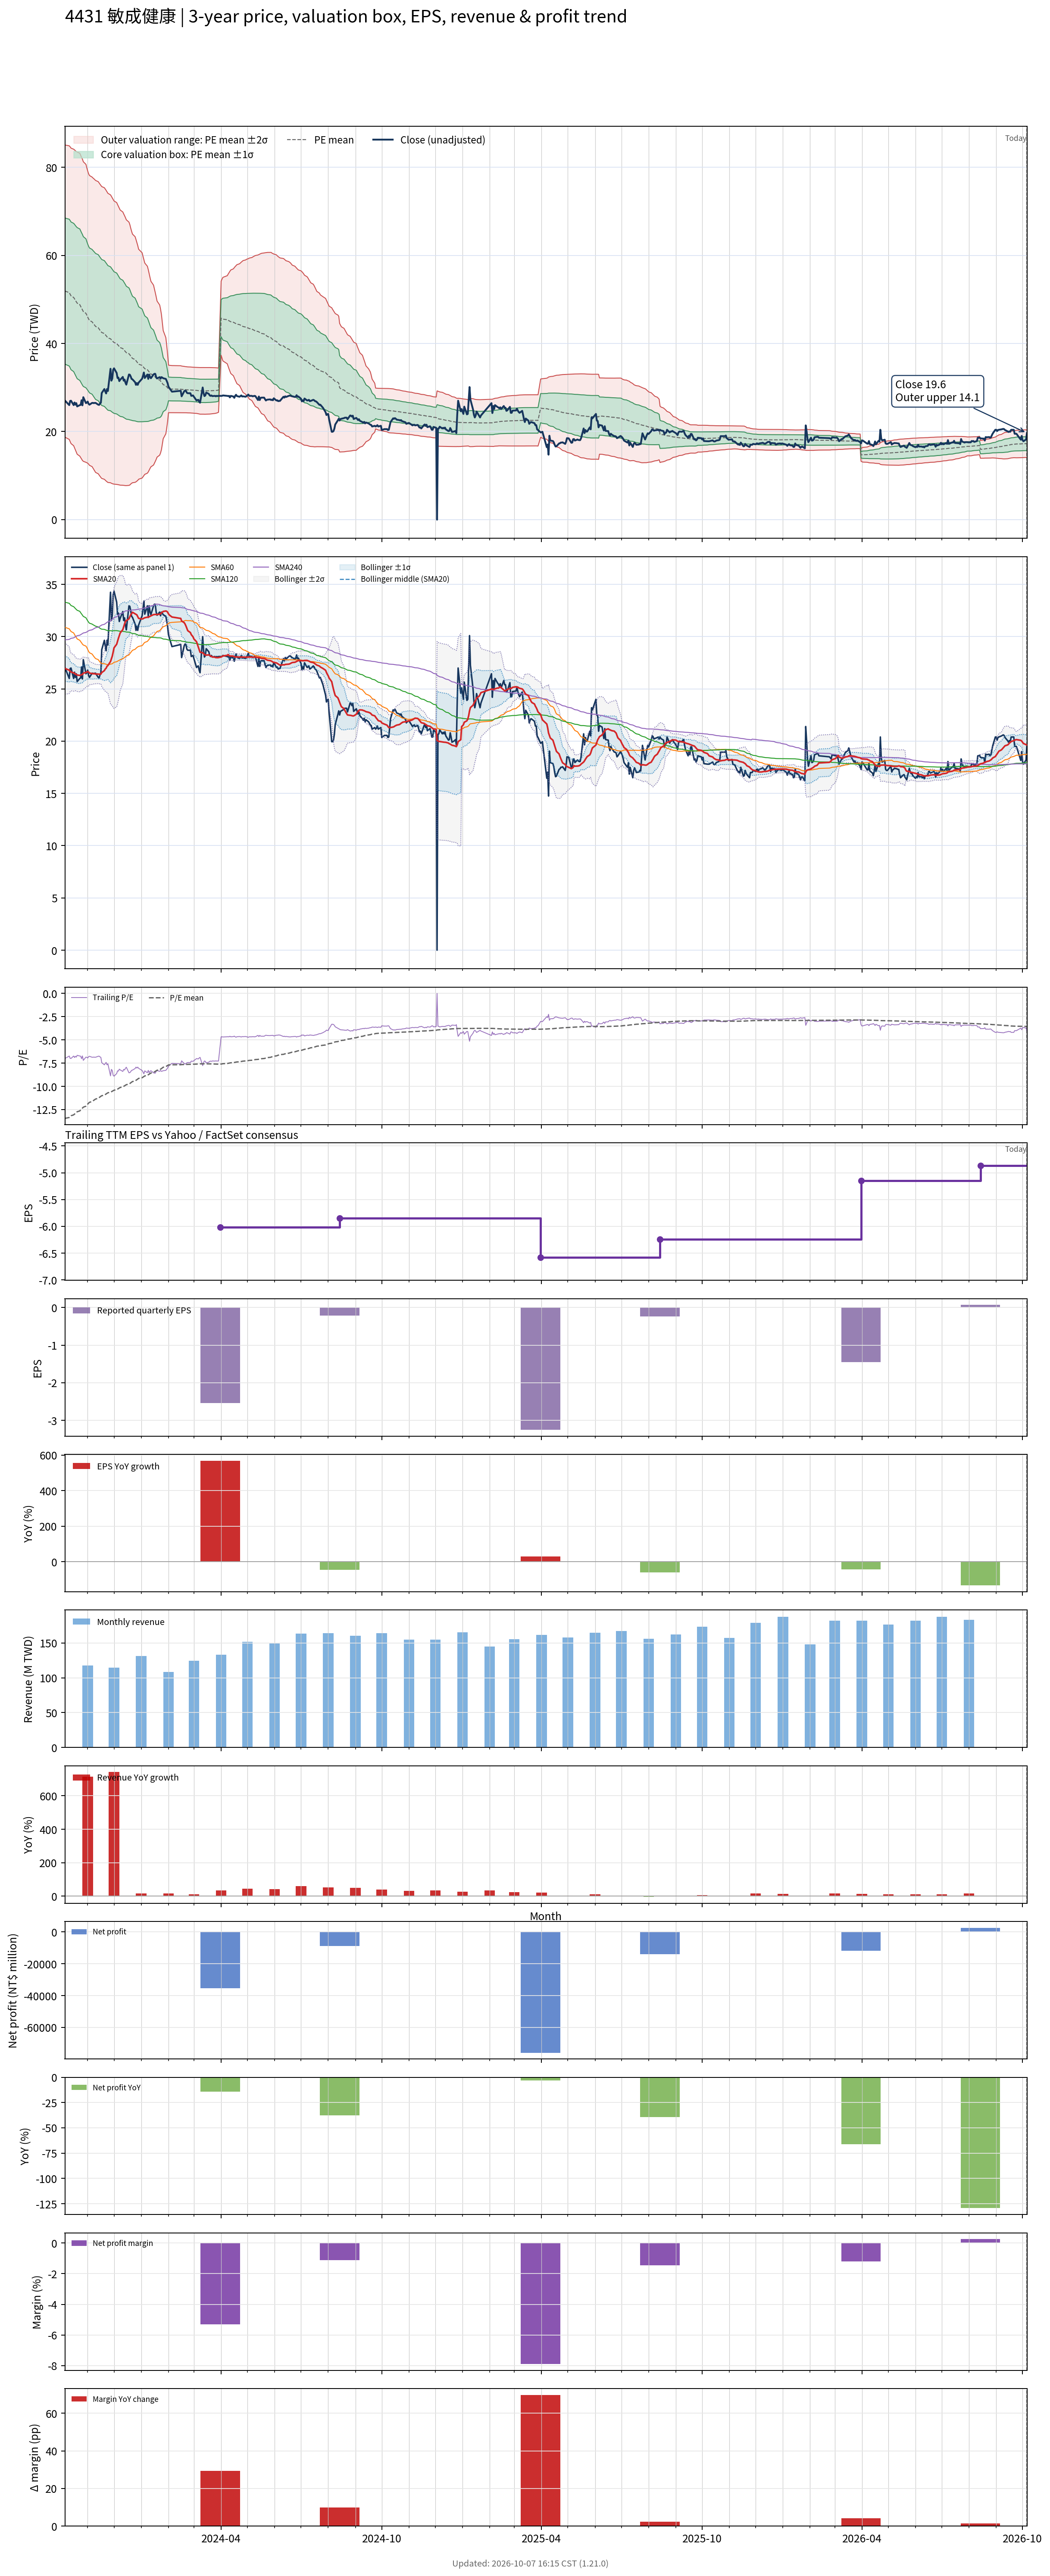

Data behind this chart, as committed beside it:
# chart-version: skill-stock-dynamic-val…
date, close, available_date, period_end, eps, ttm_eps, pe, pe_mean, pe_std, price_m2, price_m1, price_mean, price_p1, price_p2, forward_eps, forward_pe, forward_pe_mean, forward_pe_std, forward_price_m2, forward_price_m1, forward_price_mean, forward_price_p1, forward_price_p2, sma20
2023-10-06, 27.05, 2023-08-14, 2023-06-30, -0.58, -3.86, -7.008, -13.45, 4.295, 85.06, 68.48, 51.9, 35.32, 18.74, , , , , , , , , , 26.96
2023-10-11, 26, 2023-08-14, 2023-06-30, -0.58, -3.86, -6.736, -13.35, 4.317, 84.86, 68.19, 51.53, 34.87, 18.21, , , , , , , , , , 26.79
2023-10-12, 26.95, 2023-08-14, 2023-06-30, -0.58, -3.86, -6.982, -13.26, 4.333, 84.62, 67.9, 51.17, 34.45, 17.72, , , , , , , , , , 26.68
2023-10-13, 27, 2023-08-14, 2023-06-30, -0.58, -3.86, -6.995, -13.16, 4.344, 84.34, 67.57, 50.81, 34.04, 17.27, , , , , , , , , , 26.62
2023-10-16, 26, 2023-08-14, 2023-06-30, -0.58, -3.86, -6.736, -13.07, 4.359, 84.09, 67.27, 50.44, 33.61, 16.79, , , , , , , , , , 26.53
2023-10-17, 26.6, 2023-08-14, 2023-06-30, -0.58, -3.86, -6.891, -12.98, 4.381, 83.94, 67.03, 50.12, 33.21, 16.3, , , , , , , , , , 26.5
2023-10-18, 26.1, 2023-08-14, 2023-06-30, -0.58, -3.86, -6.762, -12.9, 4.398, 83.73, 66.75, 49.78, 32.8, 15.82, , , , , , , , , , 26.41
2023-10-19, 26.45, 2023-08-14, 2023-06-30, -0.58, -3.86, -6.852, -12.81, 4.418, 83.57, 66.51, 49.46, 32.4, 15.35, , , , , , , , , , 26.39
2023-10-20, 25.7, 2023-08-14, 2023-06-30, -0.58, -3.86, -6.658, -12.73, 4.442, 83.44, 66.3, 49.15, 32, 14.85, , , , , , , , , , 26.33
2023-10-23, 26, 2023-08-14, 2023-06-30, -0.58, -3.86, -6.736, -12.64, 4.453, 83.18, 65.99, 48.8, 31.61, 14.42, , , , , , , , , , 26.29
2023-10-24, 26.05, 2023-08-14, 2023-06-30, -0.58, -3.86, -6.749, -12.54, 4.443, 82.7, 65.55, 48.4, 31.25, 14.1, , , , , , , , , , 26.32
2023-10-25, 27.1, 2023-08-14, 2023-06-30, -0.58, -3.86, -7.021, -12.44, 4.433, 82.24, 65.13, 48.02, 30.9, 13.79, , , , , , , , , , 26.37
2023-10-26, 25.95, 2023-08-14, 2023-06-30, -0.58, -3.86, -6.723, -12.34, 4.429, 81.83, 64.74, 47.64, 30.54, 13.45, , , , , , , , , , 26.37
2023-10-27, 27.8, 2023-08-14, 2023-06-30, -0.58, -3.86, -7.202, -12.24, 4.404, 81.24, 64.24, 47.24, 30.24, 13.24, , , , , , , , , , 26.51
2023-10-30, 26.45, 2023-08-14, 2023-06-30, -0.58, -3.86, -6.852, -12.13, 4.38, 80.65, 63.75, 46.84, 29.93, 13.02, , , , , , , , , , 26.57
2023-10-31, 26.55, 2023-08-14, 2023-06-30, -0.58, -3.86, -6.878, -12.02, 4.334, 79.85, 63.12, 46.39, 29.66, 12.93, , , , , , , , , , 26.61
2023-11-01, 26.8, 2023-08-14, 2023-06-30, -0.58, -3.86, -6.943, -11.91, 4.296, 79.14, 62.56, 45.97, 29.39, 12.8, , , , , , , , , , 26.65
2023-11-02, 26.3, 2023-08-14, 2023-06-30, -0.58, -3.86, -6.813, -11.81, 4.269, 78.53, 62.05, 45.58, 29.1, 12.62, , , , , , , , , , 26.62
2023-11-03, 26.1, 2023-08-14, 2023-06-30, -0.58, -3.86, -6.762, -11.72, 4.261, 78.12, 61.68, 45.23, 28.78, 12.34, , , , , , , , , , 26.51
2023-11-06, 26.5, 2023-08-14, 2023-06-30, -0.58, -3.86, -6.865, -11.63, 4.257, 77.77, 61.34, 44.91, 28.48, 12.04, , , , , , , , , , 26.47
2023-11-07, 26.5, 2023-08-14, 2023-06-30, -0.58, -3.86, -6.865, -11.56, 4.265, 77.56, 61.1, 44.63, 28.17, 11.71, , , , , , , , , , 26.45
2023-11-08, 26.45, 2023-08-14, 2023-06-30, -0.58, -3.86, -6.852, -11.5, 4.276, 77.39, 60.89, 44.38, 27.87, 11.37, , , , , , , , , , 26.47
2023-11-09, 26.5, 2023-08-14, 2023-06-30, -0.58, -3.86, -6.865, -11.43, 4.285, 77.19, 60.66, 44.12, 27.58, 11.04, , , , , , , , , , 26.45
2023-11-10, 26.5, 2023-08-14, 2023-06-30, -0.58, -3.86, -6.865, -11.36, 4.293, 77, 60.43, 43.86, 27.29, 10.72, , , , , , , , , , 26.42
2023-11-13, 26.1, 2023-08-14, 2023-06-30, -0.58, -3.86, -6.762, -11.29, 4.295, 76.73, 60.15, 43.57, 27, 10.42, , , , , , , , , , 26.43
2023-11-14, 26.05, 2023-08-14, 2023-06-30, -0.58, -3.86, -6.749, -11.21, 4.294, 76.43, 59.86, 43.28, 26.71, 10.13, , , , , , , , , , 26.4
2023-11-15, 26.35, 2023-08-14, 2023-06-30, -0.58, -3.86, -6.826, -11.14, 4.293, 76.14, 59.57, 43, 26.43, 9.854, , , , , , , , , , 26.41
2023-11-16, 26.55, 2023-08-14, 2023-06-30, -0.58, -3.86, -6.878, -11.07, 4.294, 75.88, 59.3, 42.73, 26.15, 9.581, , , , , , , , , , 26.41
2023-11-17, 28.75, 2023-08-14, 2023-06-30, -0.58, -3.86, -7.448, -11.01, 4.291, 75.61, 59.05, 42.49, 25.92, 9.359, , , , , , , , , , 26.57
2023-11-20, 29.65, 2023-08-14, 2023-06-30, -0.58, -3.86, -7.681, -10.95, 4.286, 75.34, 58.8, 42.25, 25.71, 9.161, , , , , , , , , , 26.75
2023-11-21, 29.1, 2023-08-14, 2023-06-30, -0.58, -3.86, -7.539, -10.88, 4.28, 75.04, 58.53, 42.01, 25.49, 8.968, , , , , , , , , , 26.9
2023-11-22, 28.65, 2023-08-14, 2023-06-30, -0.58, -3.86, -7.422, -10.82, 4.273, 74.75, 58.25, 41.76, 25.26, 8.769, , , , , , , , , , 26.98
2023-11-23, 29.65, 2023-08-14, 2023-06-30, -0.58, -3.86, -7.681, -10.75, 4.262, 74.41, 57.96, 41.51, 25.06, 8.609, , , , , , , , , , 27.16
2023-11-24, 29.2, 2023-08-14, 2023-06-30, -0.58, -3.86, -7.565, -10.69, 4.251, 74.08, 57.67, 41.26, 24.85, 8.444, , , , , , , , , , 27.23
2023-11-27, 34.25, 2023-08-14, 2023-06-30, -0.58, -3.86, -8.873, -10.64, 4.232, 73.73, 57.39, 41.05, 24.72, 8.379, , , , , , , , , , 27.62
2023-11-28, 31.55, 2023-08-14, 2023-06-30, -0.58, -3.86, -8.174, -10.58, 4.218, 73.39, 57.11, 40.83, 24.55, 8.267, , , , , , , , , , 27.88
2023-11-29, 32, 2023-08-14, 2023-06-30, -0.58, -3.86, -8.29, -10.52, 4.201, 73.03, 56.82, 40.6, 24.39, 8.176, , , , , , , , , , 28.14
2023-11-30, 34, 2023-08-14, 2023-06-30, -0.58, -3.86, -8.808, -10.47, 4.183, 72.7, 56.55, 40.4, 24.26, 8.113, , , , , , , , , , 28.52
2023-12-01, 34.35, 2023-08-14, 2023-06-30, -0.58, -3.86, -8.899, -10.42, 4.163, 72.34, 56.27, 40.2, 24.13, 8.066, , , , , , , , , , 28.93
2023-12-04, 33.3, 2023-08-14, 2023-06-30, -0.58, -3.86, -8.627, -10.36, 4.143, 71.98, 55.99, 39.99, 24, 8.008, , , , , , , , , , 29.27
2023-12-05, 32.15, 2023-08-14, 2023-06-30, -0.58, -3.86, -8.329, -10.3, 4.117, 71.53, 55.64, 39.75, 23.86, 7.973, , , , , , , , , , 29.55
2023-12-06, 32.25, 2023-08-14, 2023-06-30, -0.58, -3.86, -8.355, -10.24, 4.092, 71.11, 55.32, 39.52, 23.73, 7.932, , , , , , , , , , 29.84
2023-12-07, 31.45, 2023-08-14, 2023-06-30, -0.58, -3.86, -8.148, -10.18, 4.066, 70.67, 54.98, 39.28, 23.59, 7.891, , , , , , , , , , 30.09
2023-12-08, 31.75, 2023-08-14, 2023-06-30, -0.58, -3.86, -8.225, -10.12, 4.045, 70.28, 54.67, 39.06, 23.45, 7.836, , , , , , , , , , 30.36
2023-12-11, 32.4, 2023-08-14, 2023-06-30, -0.58, -3.86, -8.394, -10.06, 4.017, 69.85, 54.34, 38.83, 23.33, 7.819, , , , , , , , , , 30.67
2023-12-12, 31.55, 2023-08-14, 2023-06-30, -0.58, -3.86, -8.174, -10, 3.99, 69.41, 54, 38.6, 23.2, 7.793, , , , , , , , , , 30.95
2023-12-13, 31.8, 2023-08-14, 2023-06-30, -0.58, -3.86, -8.238, -9.943, 3.966, 69, 53.69, 38.38, 23.07, 7.762, , , , , , , , , , 31.22
2023-12-14, 31.1, 2023-08-14, 2023-06-30, -0.58, -3.86, -8.057, -9.883, 3.939, 68.56, 53.35, 38.15, 22.94, 7.737, , , , , , , , , , 31.45
2023-12-15, 30.65, 2023-08-14, 2023-06-30, -0.58, -3.86, -7.94, -9.819, 3.908, 68.07, 52.98, 37.9, 22.82, 7.735, , , , , , , , , , 31.54
2023-12-18, 32.95, 2023-08-14, 2023-06-30, -0.58, -3.86, -8.536, -9.758, 3.87, 67.54, 52.61, 37.67, 22.73, 7.79, , , , , , , , , , 31.7
2023-12-19, 32.9, 2023-08-14, 2023-06-30, -0.58, -3.86, -8.523, -9.695, 3.828, 66.98, 52.2, 37.42, 22.65, 7.873, , , , , , , , , , 31.89
2023-12-20, 32.5, 2023-08-14, 2023-06-30, -0.58, -3.86, -8.42, -9.62, 3.762, 66.18, 51.66, 37.13, 22.61, 8.09, , , , , , , , , , 32.09
2023-12-21, 31.95, 2023-08-14, 2023-06-30, -0.58, -3.86, -8.277, -9.549, 3.705, 65.46, 51.16, 36.86, 22.56, 8.258, , , , , , , , , , 32.2
2023-12-22, 31.85, 2023-08-14, 2023-06-30, -0.58, -3.86, -8.251, -9.483, 3.656, 64.83, 50.71, 36.6, 22.49, 8.379, , , , , , , , , , 32.34
2023-12-25, 31.2, 2023-08-14, 2023-06-30, -0.58, -3.86, -8.083, -9.418, 3.611, 64.23, 50.29, 36.35, 22.42, 8.477, , , , , , , , , , 32.18
2023-12-26, 30.6, 2023-08-14, 2023-06-30, -0.58, -3.86, -7.927, -9.351, 3.562, 63.6, 49.85, 36.09, 22.34, 8.593, , , , , , , , , , 32.13
2023-12-27, 31, 2023-08-14, 2023-06-30, -0.58, -3.86, -8.031, -9.283, 3.509, 62.92, 49.38, 35.83, 22.29, 8.745, , , , , , , , , , 32.09
2023-12-28, 30.6, 2023-08-14, 2023-06-30, -0.58, -3.86, -7.927, -9.214, 3.453, 62.23, 48.9, 35.57, 22.24, 8.911, , , , , , , , , , 31.91
2023-12-29, 31.1, 2023-08-14, 2023-06-30, -0.58, -3.86, -8.057, -9.141, 3.382, 61.39, 48.34, 35.28, 22.23, 9.176, , , , , , , , , , 31.75
... 668 more rows
